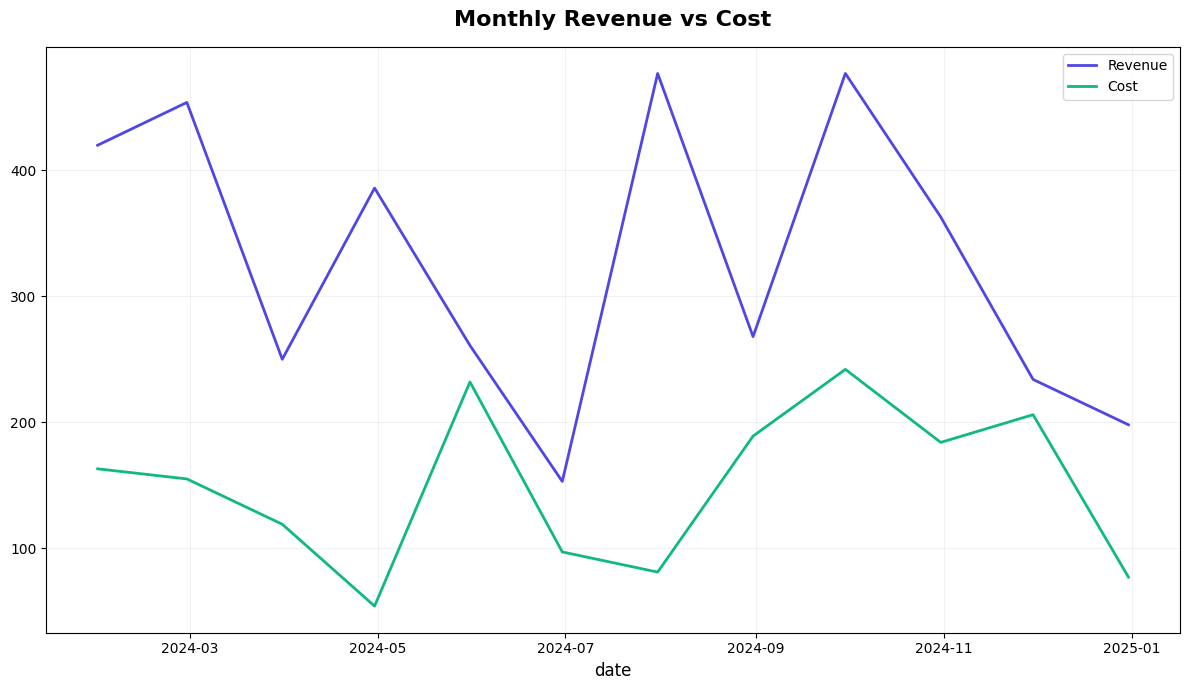

Write the Python code that produced this figure. (Note: this script raises an exception after producing the figure.)
"""
Chart generator module for data research reports.
Provides functions to create various chart types with QJC branding.
"""

import itertools
from pathlib import Path
from typing import Dict, List, Optional, Tuple, Union

import matplotlib
import matplotlib.pyplot as plt
import numpy as np
import pandas as pd
import seaborn as sns


def setup_korean_font() -> None:
    """Configure matplotlib to render Korean text correctly."""
    try:
        matplotlib.rcParams["font.family"] = "AppleGothic"
    except Exception:
        matplotlib.rcParams["font.family"] = "sans-serif"
    matplotlib.rcParams["axes.unicode_minus"] = False


setup_korean_font()

QJC_PALETTE = [
    "#4F46E5", "#10B981", "#F59E0B", "#EF4444",
    "#8B5CF6", "#06B6D4", "#F97316",
]


def get_qjc_colors(n: int = 7) -> List[str]:
    """Return n colors cycling through the QJC palette."""
    return [color for _, color in zip(range(n), itertools.cycle(QJC_PALETTE))]


def save_chart(fig: matplotlib.figure.Figure, output_path: str, dpi: int = 300) -> None:
    """Save figure to disk at specified DPI and close it."""
    Path(output_path).parent.mkdir(parents=True, exist_ok=True)
    fig.savefig(output_path, dpi=dpi, bbox_inches="tight")
    plt.close(fig)


def create_line_chart(
    df: pd.DataFrame,
    x_col: str,
    y_cols: List[str],
    title: str,
    output_path: str,
    labels: Optional[Dict[str, str]] = None,
) -> str:
    """Create a time-series line chart and save it."""
    try:
        colors = get_qjc_colors(len(y_cols))
        fig, ax = plt.subplots(figsize=(12, 7))

        for col, color in zip(y_cols, colors):
            display_label = (labels or {}).get(col, col)
            ax.plot(df[x_col], df[col], color=color, label=display_label, linewidth=2)

        ax.set_title(title, fontsize=16, fontweight="bold", pad=15)
        ax.set_xlabel(x_col, fontsize=12)
        ax.grid(True, alpha=0.3, color="lightgray")
        if len(y_cols) > 1:
            ax.legend(fontsize=10)
        fig.tight_layout()
        save_chart(fig, output_path)
        return output_path
    except Exception as e:
        raise RuntimeError(f"Line chart creation failed: {e}") from e


def create_bar_chart(
    df: pd.DataFrame,
    x_col: str,
    y_col: str,
    title: str,
    output_path: str,
    horizontal: bool = False,
) -> str:
    """Create a comparison bar chart and save it."""
    try:
        colors = get_qjc_colors(len(df))
        fig, ax = plt.subplots(figsize=(12, 7))

        if horizontal:
            ax.barh(df[x_col], df[y_col], color=colors)
            ax.set_xlabel(y_col, fontsize=12)
            ax.set_ylabel(x_col, fontsize=12)
        else:
            ax.bar(df[x_col], df[y_col], color=colors)
            ax.set_xlabel(x_col, fontsize=12)
            ax.set_ylabel(y_col, fontsize=12)

        ax.set_title(title, fontsize=16, fontweight="bold", pad=15)
        ax.grid(True, alpha=0.3, color="lightgray", axis="y" if not horizontal else "x")
        fig.tight_layout()
        save_chart(fig, output_path)
        return output_path
    except Exception as e:
        raise RuntimeError(f"Bar chart creation failed: {e}") from e


def create_heatmap(
    df: pd.DataFrame,
    title: str,
    output_path: str,
    annot: bool = True,
) -> str:
    """Create a correlation heatmap using seaborn and save it."""
    try:
        fig, ax = plt.subplots(figsize=(12, 7))
        sns.heatmap(
            df,
            annot=annot,
            fmt=".2f",
            cmap="YlOrRd",
            linewidths=0.5,
            ax=ax,
            square=True,
        )
        ax.set_title(title, fontsize=16, fontweight="bold", pad=15)
        fig.tight_layout()
        save_chart(fig, output_path)
        return output_path
    except Exception as e:
        raise RuntimeError(f"Heatmap creation failed: {e}") from e


def create_scatter_plot(
    df: pd.DataFrame,
    x_col: str,
    y_col: str,
    title: str,
    output_path: str,
    hue_col: Optional[str] = None,
) -> str:
    """Create a scatter plot with optional color grouping and save it."""
    try:
        fig, ax = plt.subplots(figsize=(12, 7))

        if hue_col is not None:
            groups = df[hue_col].unique()
            colors = get_qjc_colors(len(groups))
            for group, color in zip(groups, colors):
                subset = df[df[hue_col] == group]
                ax.scatter(subset[x_col], subset[y_col], color=color, label=group, alpha=0.7, s=60)
            ax.legend(fontsize=10)
        else:
            ax.scatter(df[x_col], df[y_col], color=QJC_PALETTE[0], alpha=0.7, s=60)

        ax.set_title(title, fontsize=16, fontweight="bold", pad=15)
        ax.set_xlabel(x_col, fontsize=12)
        ax.set_ylabel(y_col, fontsize=12)
        ax.grid(True, alpha=0.3, color="lightgray")
        fig.tight_layout()
        save_chart(fig, output_path)
        return output_path
    except Exception as e:
        raise RuntimeError(f"Scatter plot creation failed: {e}") from e


def create_multi_line_chart(
    data_dict: Dict[str, Tuple[Union[List, np.ndarray], Union[List, np.ndarray]]],
    title: str,
    output_path: str,
    xlabel: str = "",
    ylabel: str = "",
) -> str:
    """Create a multi-series line chart from a dict of {label: (x_data, y_data)}."""
    try:
        colors = get_qjc_colors(len(data_dict))
        fig, ax = plt.subplots(figsize=(12, 7))

        for (label, (x_data, y_data)), color in zip(data_dict.items(), colors):
            ax.plot(x_data, y_data, color=color, label=label, linewidth=2)

        ax.set_title(title, fontsize=16, fontweight="bold", pad=15)
        if xlabel:
            ax.set_xlabel(xlabel, fontsize=12)
        if ylabel:
            ax.set_ylabel(ylabel, fontsize=12)
        ax.grid(True, alpha=0.3, color="lightgray")
        if len(data_dict) > 1:
            ax.legend(fontsize=10)
        fig.tight_layout()
        save_chart(fig, output_path)
        return output_path
    except Exception as e:
        raise RuntimeError(f"Multi-line chart creation failed: {e}") from e


if __name__ == "__main__":
    # Sample data for verification
    dates = pd.date_range("2024-01-01", periods=12, freq="ME")
    sample_df = pd.DataFrame({
        "date": dates,
        "revenue": np.random.randint(100, 500, size=12),
        "cost": np.random.randint(50, 300, size=12),
    })

    line_path = create_line_chart(
        sample_df, "date", ["revenue", "cost"],
        "Monthly Revenue vs Cost", "/tmp/sample_line_chart.png",
        labels={"revenue": "Revenue", "cost": "Cost"},
    )
    print(f"Line chart saved: {line_path}")

    bar_df = pd.DataFrame({
        "category": ["A", "B", "C", "D", "E"],
        "value": [42, 78, 55, 91, 33],
    })
    bar_path = create_bar_chart(
        bar_df, "category", "value",
        "Category Comparison", "/tmp/sample_bar_chart.png",
    )
    print(f"Bar chart saved: {bar_path}")
